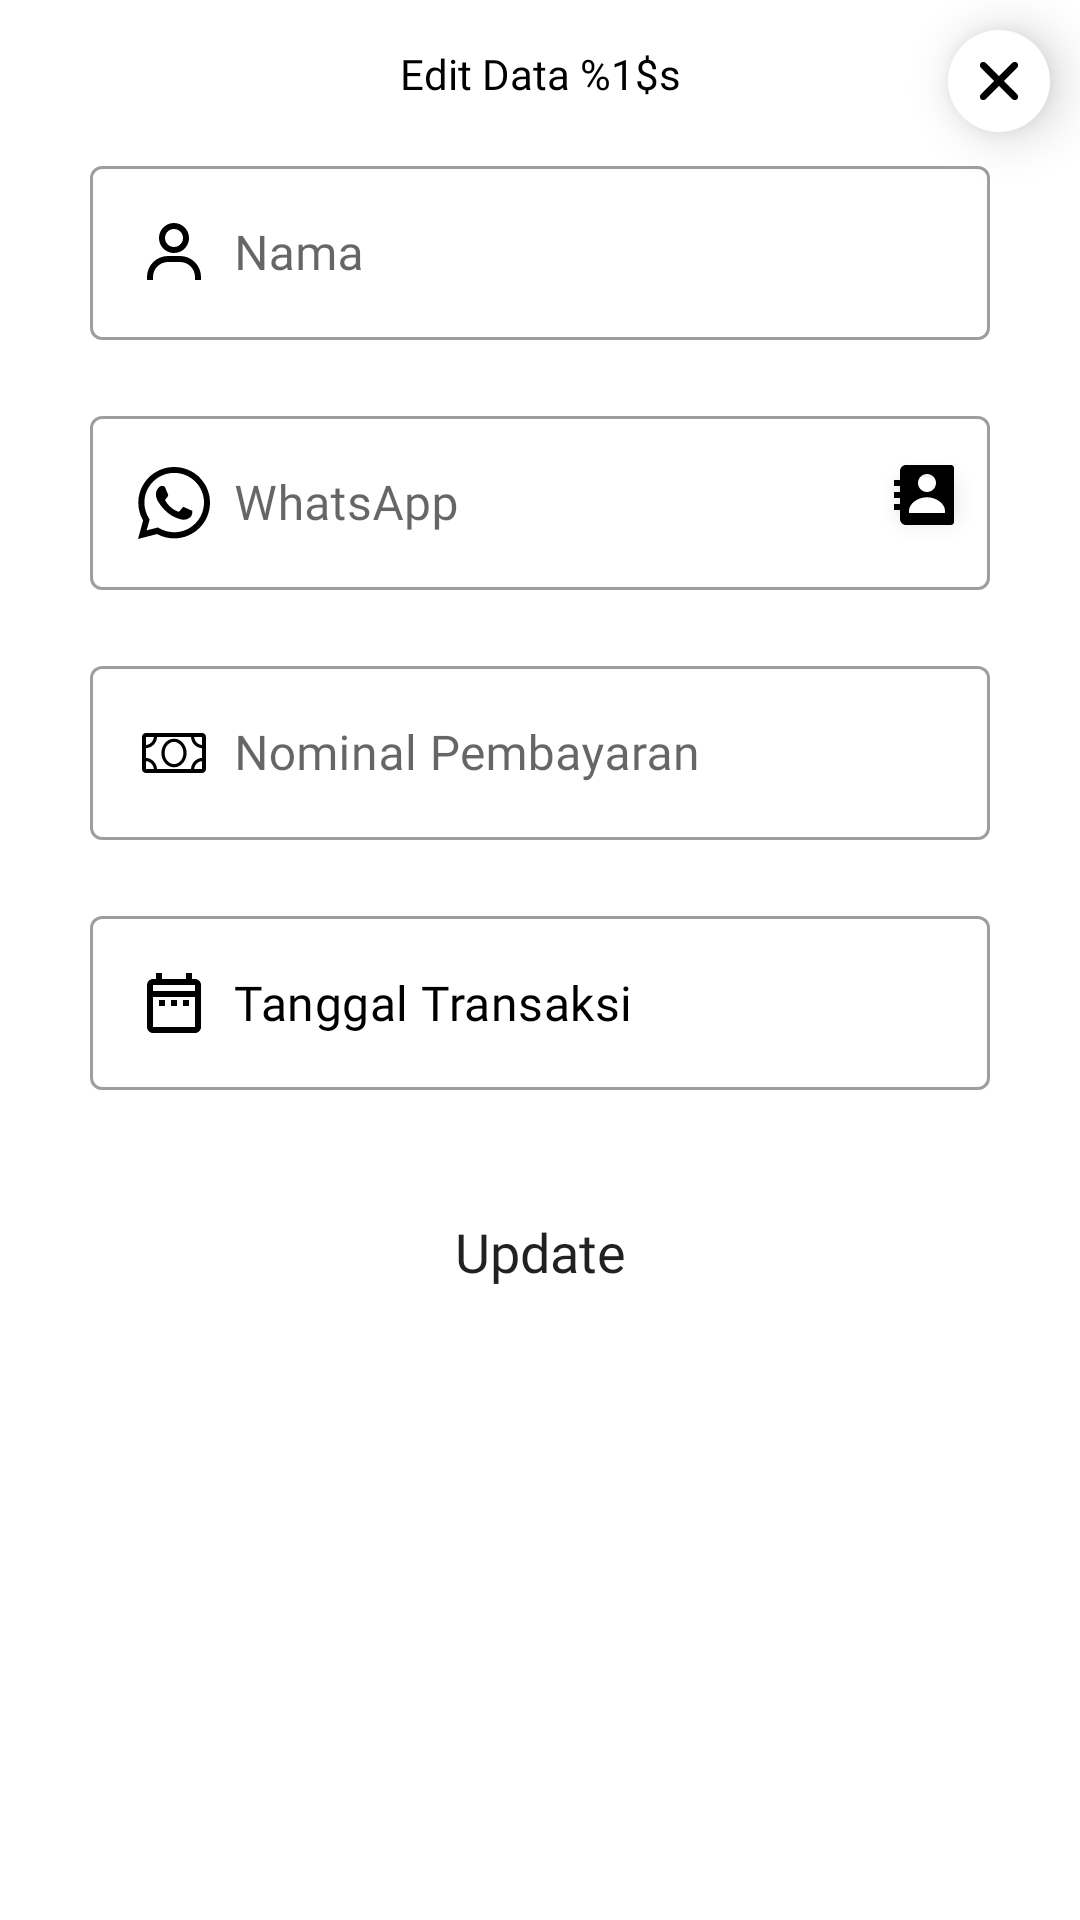

This screen was rendered from an Android layout file. Write that file and the resources it references.
<!-- AndroidManifest.xml: application theme Theme.TransactionTracker -->
<!-- res/layout/edit_dialog.xml -->
<?xml version="1.0" encoding="utf-8"?>
<RelativeLayout xmlns:android="http://schemas.android.com/apk/res/android"
    xmlns:app="http://schemas.android.com/apk/res-auto"
    android:layout_width="match_parent"
    android:layout_height="wrap_content"
    android:layout_gravity="center"
    android:layout_marginStart="20dp"
    android:layout_marginEnd="20dp"
    android:background="@color/white">

    <RelativeLayout
        android:layout_width="match_parent"
        android:layout_height="wrap_content">

        <TextView
            android:id="@+id/tvTitle"
            android:layout_width="220dp"
            android:layout_height="wrap_content"
            android:layout_centerHorizontal="true"
            android:gravity="center"
            android:layout_marginTop="15dp"
            android:fontFamily="@font/poppins_semi_bold"
            android:text="@string/edit_data_title"
            android:maxLines="1"
            android:textColor="@color/black" />

        <ImageButton
            android:id="@+id/btnClose"
            android:layout_width="wrap_content"
            android:layout_height="wrap_content"
            android:src="@drawable/ic_close"
            android:layout_alignParentEnd="true"
            android:layout_marginTop="10dp"
            android:layout_marginEnd="10dp"
            android:background="@drawable/bg_rounded_dialog"
            android:elevation="10dp"
            android:padding="5dp" />

        <com.google.android.material.textfield.TextInputLayout
            android:id="@+id/tilName"
            style="@style/Widget.MaterialComponents.TextInputLayout.OutlinedBox"
            android:layout_width="match_parent"
            android:layout_height="wrap_content"
            android:layout_marginHorizontal="30dp"
            android:layout_marginTop="50dp">

            <EditText
                android:id="@+id/edNameDialog"
                android:layout_width="match_parent"
                android:layout_height="wrap_content"
                android:drawableStart="@drawable/ic_user"
                android:drawablePadding="8dp"
                android:ems="10"
                android:fontFamily="@font/poppins_light"
                android:text=""
                android:hint="Nama"
                android:inputType="textCapWords"
                android:textColor="@color/black" />

        </com.google.android.material.textfield.TextInputLayout>

        <FrameLayout
            android:id="@+id/frameTilWhatsApp"
            android:layout_width="match_parent"
            android:layout_height="wrap_content"
            android:layout_below="@id/tilName"
            android:layout_marginTop="20dp">

            <androidx.constraintlayout.widget.ConstraintLayout
                android:layout_width="match_parent"
                android:layout_height="match_parent">

                <com.google.android.material.textfield.TextInputLayout
                    android:id="@+id/tilWhatsApp"
                    style="@style/Widget.MaterialComponents.TextInputLayout.OutlinedBox"
                    android:layout_width="match_parent"
                    android:layout_height="wrap_content"
                    android:layout_marginHorizontal="30dp"
                    app:layout_constraintStart_toStartOf="parent"
                    app:layout_constraintTop_toTopOf="parent">

                    <EditText
                        android:id="@+id/edWhatsAppDialog"
                        android:layout_width="match_parent"
                        android:layout_height="wrap_content"
                        android:drawableStart="@drawable/ic_whatsapp_stroke"
                        android:drawablePadding="8dp"
                        android:ems="10"
                        android:fontFamily="@font/poppins_light"
                        android:hint="WhatsApp"
                        android:inputType="number"
                        android:maxLength="17"
                        android:textColor="@color/black" />

                </com.google.android.material.textfield.TextInputLayout>

                <ImageButton
                    android:id="@+id/ibContact"
                    android:layout_width="24dp"
                    android:layout_height="24dp"
                    android:layout_marginEnd="10dp"
                    android:backgroundTint="@color/white"
                    android:src="@drawable/ic_contact"
                    android:translationZ="5dp"
                    app:layout_constraintBottom_toBottomOf="@+id/tilWhatsApp"
                    app:layout_constraintEnd_toEndOf="@+id/tilWhatsApp"
                    app:layout_constraintTop_toTopOf="@+id/tilWhatsApp" />

            </androidx.constraintlayout.widget.ConstraintLayout>

        </FrameLayout>

        <com.google.android.material.textfield.TextInputLayout
            android:id="@+id/tilAmount"
            style="@style/Widget.MaterialComponents.TextInputLayout.OutlinedBox"
            android:layout_width="match_parent"
            android:layout_height="wrap_content"
            android:layout_below="@id/frameTilWhatsApp"
            android:layout_marginHorizontal="30dp"
            android:layout_marginTop="20dp">

            <EditText
                android:id="@+id/edAmount"
                android:layout_width="match_parent"
                android:layout_height="wrap_content"
                android:drawableStart="@drawable/ic_money"
                android:drawablePadding="8dp"
                android:ems="10"
                android:fontFamily="@font/poppins_light"
                android:hint="Nominal Pembayaran"
                android:inputType="number"
                android:maxLength="17"
                android:textColor="@color/black" />

        </com.google.android.material.textfield.TextInputLayout>

        <com.google.android.material.textfield.TextInputLayout
            android:id="@+id/tilDate"
            style="@style/Widget.MaterialComponents.TextInputLayout.OutlinedBox"
            android:layout_width="match_parent"
            android:layout_height="wrap_content"
            android:layout_below="@id/tilAmount"
            android:layout_marginHorizontal="30dp"
            android:layout_marginTop="20dp">

            <EditText
                android:id="@+id/edDate"
                android:layout_width="match_parent"
                android:layout_height="wrap_content"
                android:drawableStart="@drawable/ic_date"
                android:drawablePadding="8dp"
                android:ems="10"
                android:focusable="false"
                android:fontFamily="@font/poppins_light"
                android:inputType="date"
                android:text="Tanggal Transaksi"
                android:textColor="@color/black" />

        </com.google.android.material.textfield.TextInputLayout>

        <Button
            android:id="@+id/btnUpdate"
            android:layout_width="150dp"
            android:layout_height="wrap_content"
            android:layout_below="@id/tilDate"
            android:layout_centerHorizontal="true"
            android:layout_margin="30dp"
            android:background="@drawable/btn_rounded_green"
            android:fontFamily="@font/poppins_bold"
            android:text="@string/update"
            android:textAllCaps="false"
            android:textSize="18sp"
            app:layout_constraintBottom_toBottomOf="parent"
            app:layout_constraintStart_toStartOf="parent" />

    </RelativeLayout>

</RelativeLayout>
<!-- resources referenced by this layout -->
<resources>
  <color name="black">#FF000000</color>
  <color name="white">#FFFFFFFF</color>
  <!-- drawable bg_rounded_dialog (drawable) -->
  <?xml version="1.0" encoding="utf-8"?>
  <selector xmlns:android="http://schemas.android.com/apk/res/android">
  
      <item>
          <shape>
              <solid android:color="@color/white" />
                  <corners android:topRightRadius="20dp"
                      android:topLeftRadius="20dp"
                      android:bottomRightRadius="20dp"
                      android:bottomLeftRadius="20dp"/>
          </shape>
      </item>
  
  </selector>
  <!-- drawable ic_contact (drawable) -->
  <vector xmlns:android="http://schemas.android.com/apk/res/android"
      android:width="24dp"
      android:height="24dp"
      android:viewportWidth="24"
      android:viewportHeight="24">
    <path
        android:pathData="M21,2H6C5.47,2 4.961,2.211 4.586,2.586C4.211,2.961 4,3.47 4,4V7H2V9H4V11H2V13H4V15H2V17H4V20C4,20.53 4.211,21.039 4.586,21.414C4.961,21.789 5.47,22 6,22H21C21.265,22 21.52,21.895 21.707,21.707C21.895,21.52 22,21.265 22,21V3C22,2.735 21.895,2.48 21.707,2.293C21.52,2.105 21.265,2 21,2ZM13,4.999C14.648,4.999 16,6.35 16,7.999C15.997,8.794 15.68,9.555 15.118,10.118C14.556,10.68 13.795,10.997 13,11C11.353,11 10,9.647 10,7.999C10,6.35 11.353,4.999 13,4.999ZM19,18H7V17.25C7,15.031 9.705,12.75 13,12.75C16.295,12.75 19,15.031 19,17.25V18Z"
        android:fillColor="#000000"/>
  </vector>
  <!-- drawable ic_date (drawable) -->
  <vector xmlns:android="http://schemas.android.com/apk/res/android"
      android:width="24dp"
      android:height="24dp"
      android:viewportWidth="24"
      android:viewportHeight="24">
    <path
        android:pathData="M7,11H9V13H7V11ZM21,6V20C21,21.1 20.1,22 19,22H5C4.47,22 3.961,21.789 3.586,21.414C3.211,21.039 3,20.53 3,20L3.01,6C3.01,4.9 3.89,4 5,4H6V2H8V4H16V2H18V4H19C20.1,4 21,4.9 21,6ZM5,8H19V6H5V8ZM19,20V10H5V20H19ZM15,13H17V11H15V13ZM11,13H13V11H11V13Z"
        android:fillColor="#000000"/>
  </vector>
  <string name="edit_data_title">Edit Data %1$s</string>
  <string name="update">Update</string>
  <style name="Theme.TransactionTracker" parent="Theme.MaterialComponents.DayNight.NoActionBar">
          
          <item name="colorPrimary">@color/blue</item>
          <item name="colorPrimaryVariant">@color/purple_700</item>
          <item name="colorOnPrimary">@color/white</item>
          
          <item name="colorSecondary">@color/teal_200</item>
          <item name="colorSecondaryVariant">@color/teal_700</item>
          <item name="colorOnSecondary">@color/black</item>
          
          <item name="android:statusBarColor" tools:targetApi="l">@color/blue</item>
          <item name="android:navigationBarColor">@color/dark_blue</item>
          <item name="android:colorBackground">@color/dark_blue</item>
          
          <item name="materialButtonStyle">@style/GreenButton</item>
          <item name="alertDialogTheme">@style/RoundedCornersDialog</item>
      </style>
  <color name="blue">#5C57C9</color>
  <color name="purple_700">#FF3700B3</color>
  <color name="teal_200">#FF03DAC5</color>
  <color name="teal_700">#FF018786</color>
  <color name="dark_blue">#34346D</color>
  <style name="GreenButton" parent="Widget.MaterialComponents.Button">
          <item name="backgroundTint">@color/green</item>
      </style>
  <style name="RoundedCornersDialog" parent="@style/Theme.MaterialComponents.Dialog">
          <item name="dialogCornerRadius">16dp</item>
          <item name="android:minWidth">300dp</item>
      </style>
  <color name="green">#2ADE0D</color>
</resources>
